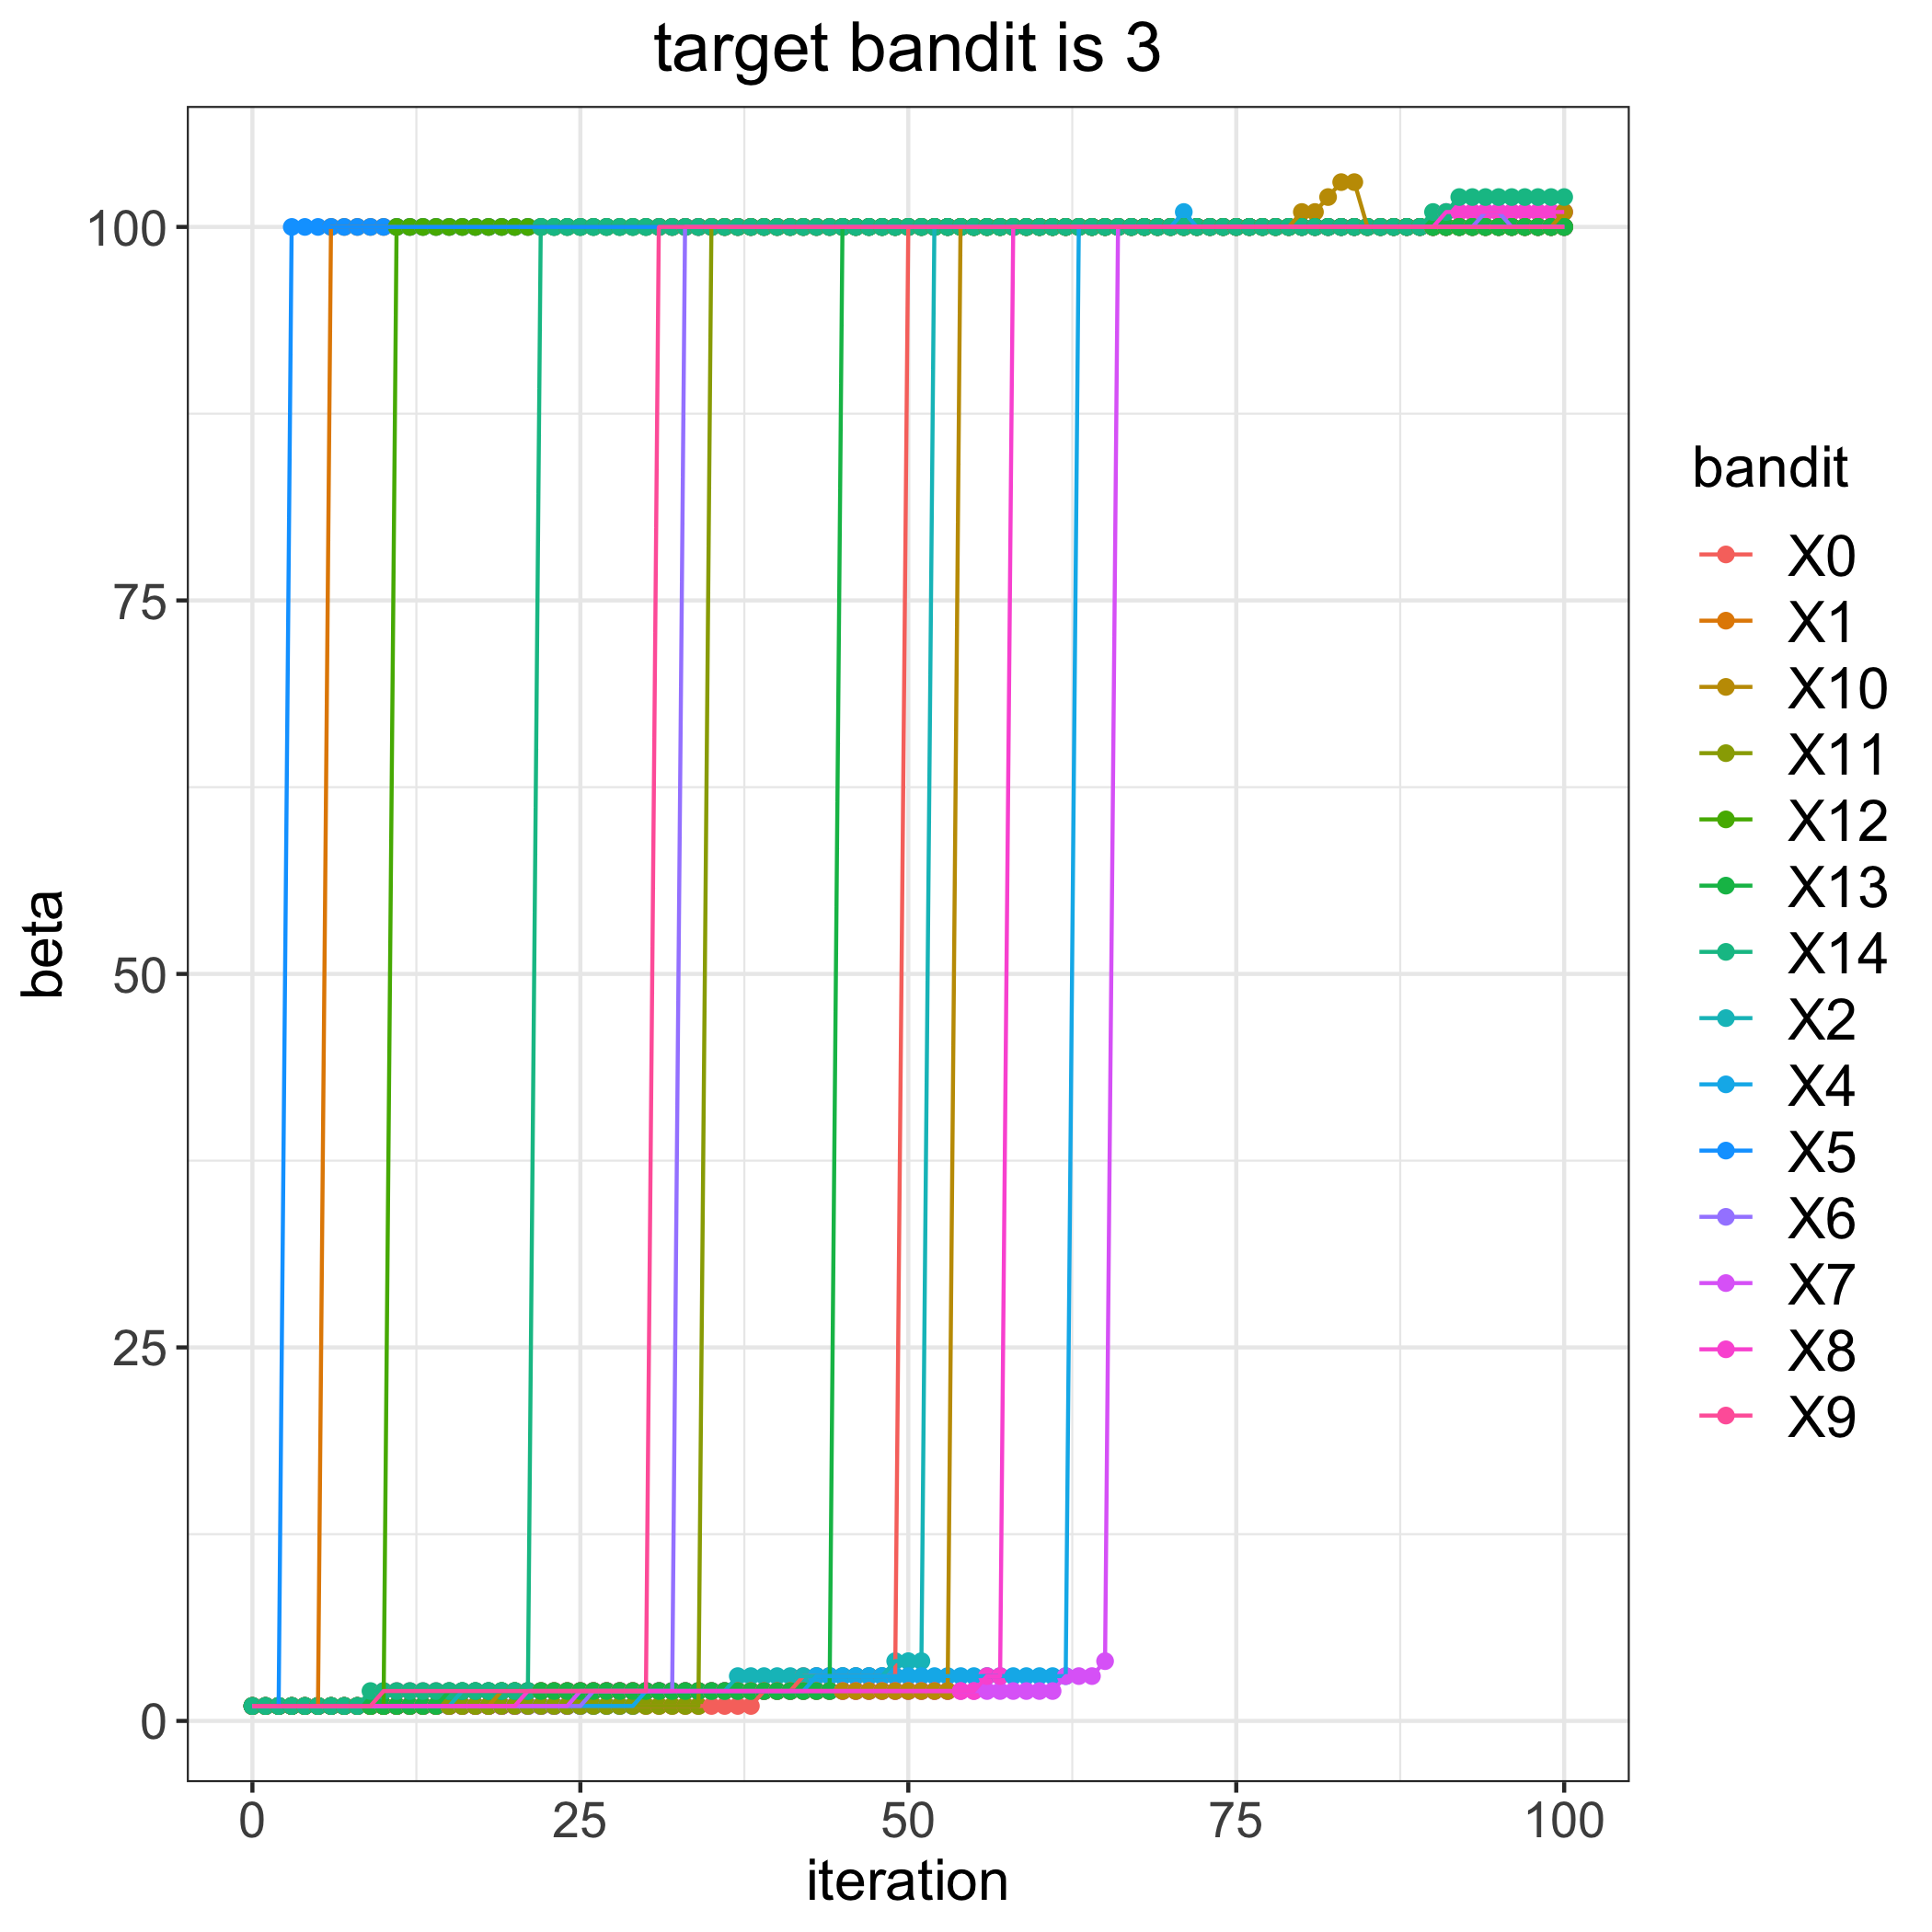

The table this chart was drawn from, first rows:
, 0, 1, 2, 4, 5, 6, 7, 8, 9, 10, 11, 12, 13, 14
0, 1, 1, 1, 1, 1, 1, 1, 1, 1, 1, 1, 1, 1, 1
1, 1, 1, 1, 1, 1, 1, 1, 1, 1, 1, 1, 1, 1, 1
2, 1, 1, 1, 1, 1, 1, 1, 1, 1, 1, 1, 1, 1, 1
3, 1, 1, 1, 1, 100, 1, 1, 1, 1, 1, 1, 1, 1, 1
4, 1, 1, 1, 1, 100, 1, 1, 1, 1, 1, 1, 1, 1, 1
5, 1, 1, 1, 1, 100, 1, 1, 1, 1, 1, 1, 1, 1, 1
6, 1, 100, 1, 1, 100, 1, 1, 1, 1, 1, 1, 1, 1, 1
7, 1, 100, 1, 1, 100, 1, 1, 1, 1, 1, 1, 1, 1, 1
8, 1, 100, 1, 1, 100, 1, 1, 1, 1, 1, 1, 1, 1, 1
9, 1, 100, 1, 1, 100, 1, 1, 1, 1, 1, 1, 1, 1, 2
10, 1, 100, 1, 1, 100, 1, 1, 1, 2, 1, 1, 1, 1, 2
11, 1, 100, 1, 1, 100, 1, 1, 1, 2, 1, 1, 100, 1, 2
12, 1, 100, 1, 1, 100, 1, 1, 1, 2, 1, 1, 100, 1, 2
13, 1, 100, 1, 1, 100, 1, 1, 1, 2, 1, 1, 100, 1, 2
14, 1, 100, 1, 1, 100, 1, 1, 1, 2, 1, 1, 100, 1, 2
15, 1, 100, 1, 1, 100, 1, 1, 1, 2, 1, 1, 100, 2, 2
16, 1, 100, 2, 1, 100, 1, 1, 1, 2, 1, 1, 100, 2, 2
17, 1, 100, 2, 1, 100, 1, 1, 1, 2, 1, 1, 100, 2, 2
18, 1, 100, 2, 1, 100, 1, 1, 1, 2, 1, 1, 100, 2, 2
19, 1, 100, 2, 1, 100, 1, 1, 1, 2, 2, 1, 100, 2, 2
20, 1, 100, 2, 1, 100, 1, 1, 1, 2, 2, 1, 100, 2, 2
21, 1, 100, 2, 1, 100, 1, 1, 2, 2, 2, 1, 100, 2, 2
22, 1, 100, 2, 1, 100, 1, 1, 2, 2, 2, 1, 100, 2, 100
23, 1, 100, 2, 1, 100, 1, 1, 2, 2, 2, 1, 100, 2, 100
24, 1, 100, 2, 1, 100, 1, 1, 2, 2, 2, 1, 100, 2, 100
25, 1, 100, 2, 1, 100, 1, 2, 2, 2, 2, 1, 100, 2, 100
26, 1, 100, 2, 1, 100, 2, 2, 2, 2, 2, 1, 100, 2, 100
27, 1, 100, 2, 1, 100, 2, 2, 2, 2, 2, 1, 100, 2, 100
28, 1, 100, 2, 1, 100, 2, 2, 2, 2, 2, 1, 100, 2, 100
29, 1, 100, 2, 1, 100, 2, 2, 2, 2, 2, 1, 100, 2, 100
30, 1, 100, 2, 2, 100, 2, 2, 2, 2, 2, 1, 100, 2, 100
31, 1, 100, 2, 2, 100, 2, 2, 2, 100, 2, 1, 100, 2, 100
32, 1, 100, 2, 2, 100, 2, 2, 2, 100, 2, 1, 100, 2, 100
33, 1, 100, 2, 2, 100, 100, 2, 2, 100, 2, 1, 100, 2, 100
34, 1, 100, 2, 2, 100, 100, 2, 2, 100, 2, 1, 100, 2, 100
35, 1, 100, 2, 2, 100, 100, 2, 2, 100, 2, 100, 100, 2, 100
36, 1, 100, 2, 2, 100, 100, 2, 2, 100, 2, 100, 100, 2, 100
37, 1, 100, 3, 2, 100, 100, 2, 2, 100, 2, 100, 100, 2, 100
38, 1, 100, 3, 2, 100, 100, 2, 2, 100, 2, 100, 100, 2, 100
39, 2, 100, 3, 2, 100, 100, 2, 2, 100, 2, 100, 100, 2, 100
40, 2, 100, 3, 2, 100, 100, 2, 2, 100, 2, 100, 100, 2, 100
41, 2, 100, 3, 2, 100, 100, 2, 2, 100, 2, 100, 100, 2, 100
42, 3, 100, 3, 2, 100, 100, 2, 2, 100, 2, 100, 100, 2, 100
43, 3, 100, 3, 3, 100, 100, 2, 2, 100, 2, 100, 100, 2, 100
44, 3, 100, 3, 3, 100, 100, 2, 2, 100, 2, 100, 100, 2, 100
45, 3, 100, 3, 3, 100, 100, 2, 2, 100, 2, 100, 100, 100, 100
46, 3, 100, 3, 3, 100, 100, 2, 2, 100, 2, 100, 100, 100, 100
47, 3, 100, 3, 3, 100, 100, 2, 2, 100, 2, 100, 100, 100, 100
48, 3, 100, 3, 3, 100, 100, 2, 2, 100, 2, 100, 100, 100, 100
49, 3, 100, 4, 3, 100, 100, 2, 2, 100, 2, 100, 100, 100, 100
50, 100, 100, 4, 3, 100, 100, 2, 2, 100, 2, 100, 100, 100, 100
51, 100, 100, 4, 3, 100, 100, 2, 2, 100, 2, 100, 100, 100, 100
52, 100, 100, 100, 3, 100, 100, 2, 2, 100, 2, 100, 100, 100, 100
53, 100, 100, 100, 3, 100, 100, 2, 2, 100, 2, 100, 100, 100, 100
54, 100, 100, 100, 3, 100, 100, 2, 2, 100, 100, 100, 100, 100, 100
55, 100, 100, 100, 3, 100, 100, 2, 2, 100, 100, 100, 100, 100, 100
56, 100, 100, 100, 3, 100, 100, 2, 3, 100, 100, 100, 100, 100, 100
57, 100, 100, 100, 3, 100, 100, 2, 3, 100, 100, 100, 100, 100, 100
58, 100, 100, 100, 3, 100, 100, 2, 100, 100, 100, 100, 100, 100, 100
59, 100, 100, 100, 3, 100, 100, 2, 100, 100, 100, 100, 100, 100, 100
... 41 more rows
